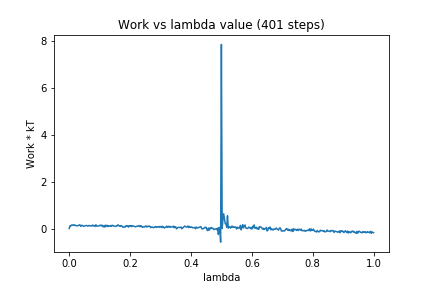

The file beside this chart, header and first rows:
0, 0.0
1, 0.115
2, 0.1078
3, 0.1472
4, 0.1582
5, 0.1355
6, 0.1582
7, 0.1307
8, 0.146
9, 0.1263
10, 0.1111
11, 0.1164
12, 0.1363
13, 0.1442
14, 0.1632
15, 0.09627
16, 0.1148
17, 0.1405
18, 0.117
19, 0.0941
20, 0.1025
21, 0.124
22, 0.1284
23, 0.1311
24, 0.1055
25, 0.1119
26, 0.1345
27, 0.1102
28, 0.1139
29, 0.1248
30, 0.1062
31, 0.152
32, 0.1164
33, 0.1137
34, 0.09239
35, 0.1617
36, 0.1025
37, 0.1048
38, 0.1065
39, 0.1119
40, 0.1272
41, 0.1468
42, 0.1118
43, 0.1487
44, 0.09945
45, 0.07228
46, 0.1298
47, 0.06267
48, 0.1423
49, 0.1023
50, 0.1397
51, 0.08333
52, 0.1181
53, 0.1065
54, 0.0949
55, 0.1337
56, 0.09944
57, 0.1389
58, 0.1206
59, 0.1023
60, 0.08777
... 340 more rows
